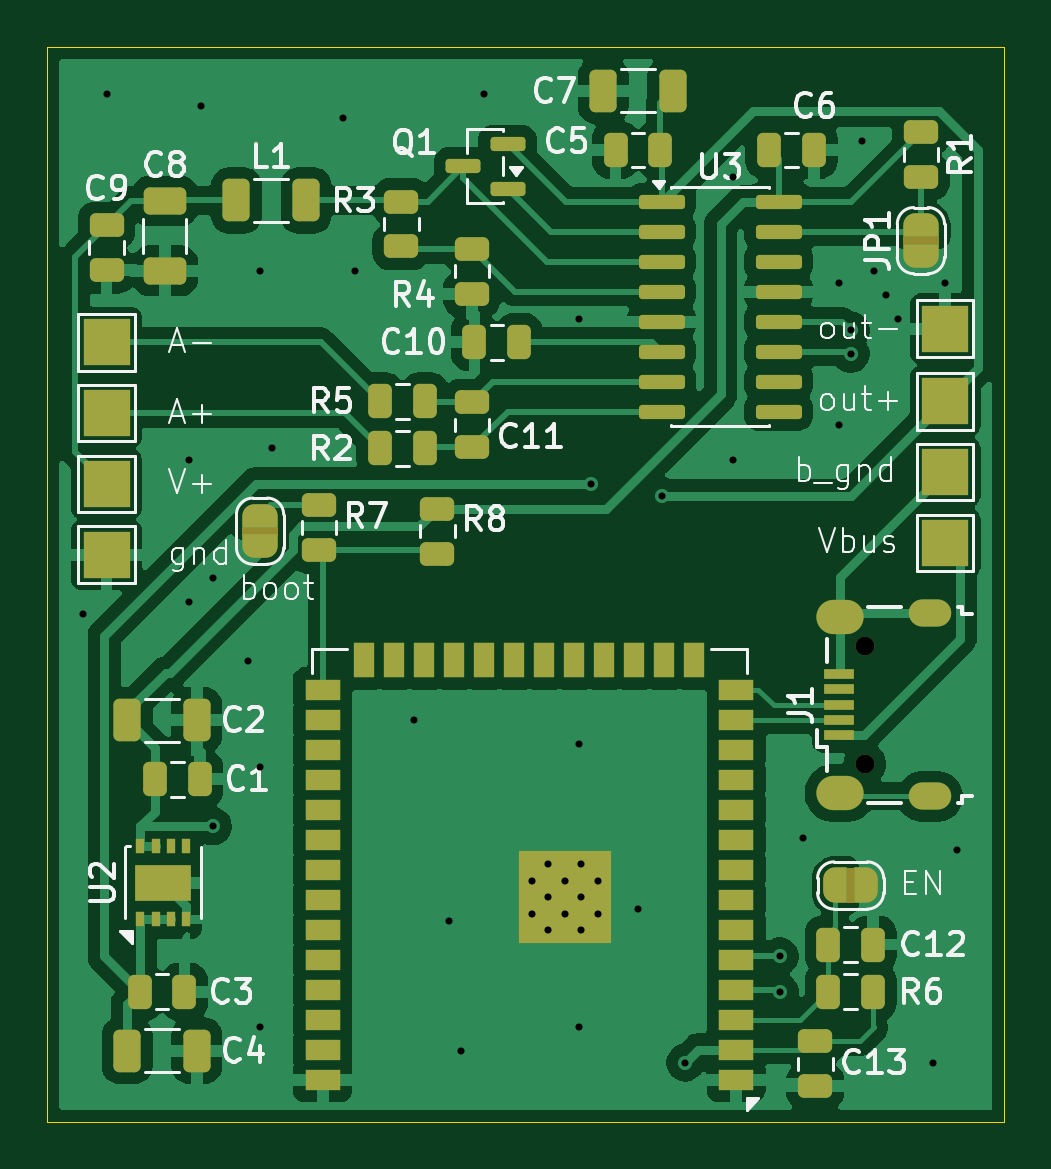
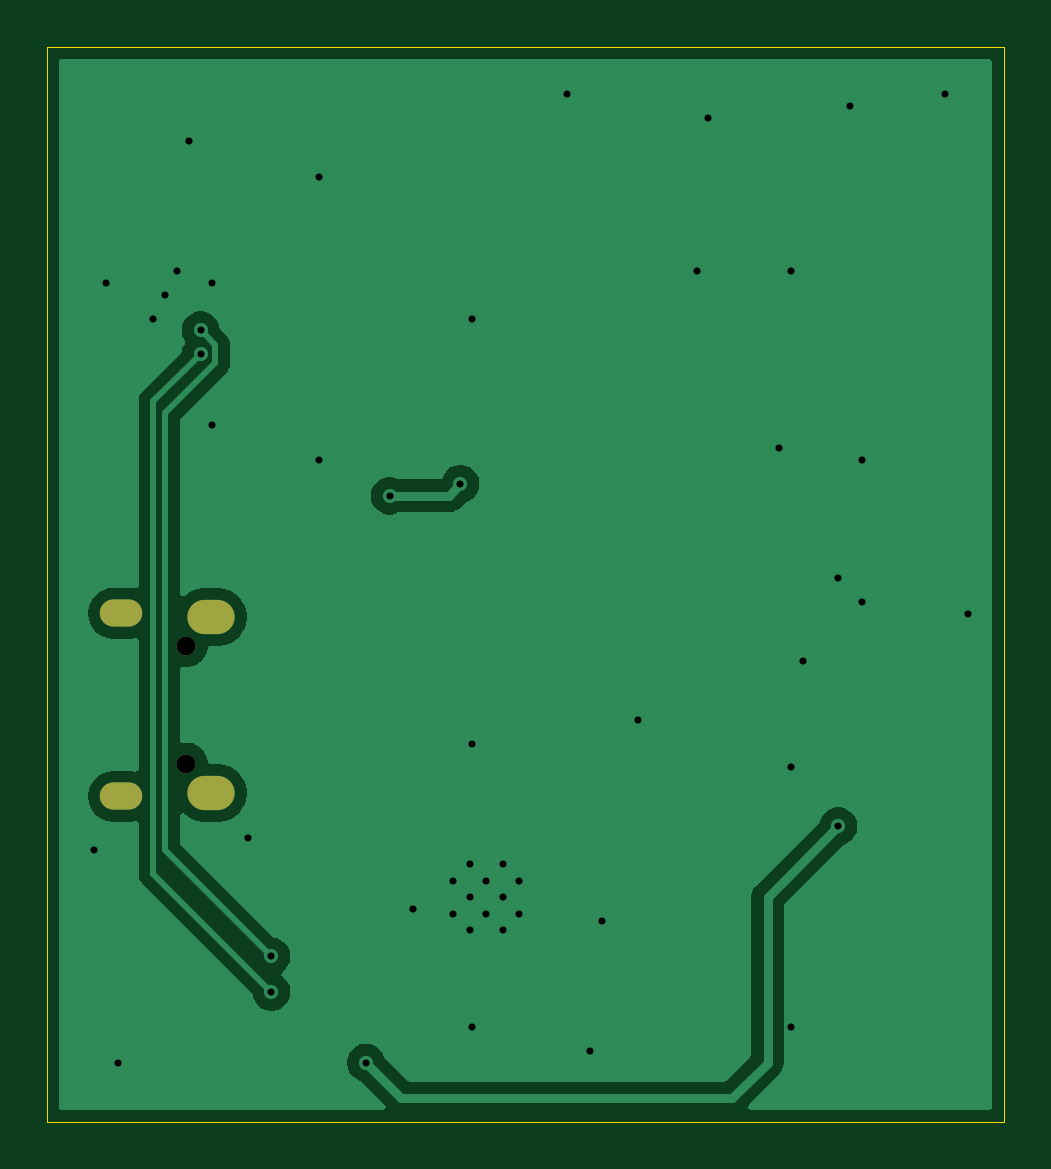
Circuit board: 11 layer files. Board 40.5 x 45.5 mm.
- bottom_copper: own_hangboard-B_Cu.gbl (18887 bytes)
- bottom_mask: own_hangboard-B_Mask.gbs (732 bytes)
- paste: own_hangboard-B_Paste.gbp (456 bytes)
- bottom_silk: own_hangboard-B_Silkscreen.gbo (457 bytes)
- outline: own_hangboard-Edge_Cuts.gm1 (611 bytes)
- top_copper: own_hangboard-F_Cu.gtl (109684 bytes)
- top_mask: own_hangboard-F_Mask.gts (8507 bytes)
- paste: own_hangboard-F_Paste.gtp (5942 bytes)
- top_silk: own_hangboard-F_Silkscreen.gto (55007 bytes)
- drill: own_hangboard-NPTH.drl (361 bytes)
- drill: own_hangboard-PTH.drl (1396 bytes)

=== bottom_copper: own_hangboard-B_Cu.gbl (18887 bytes, source omitted) ===
=== bottom_mask: own_hangboard-B_Mask.gbs ===
%TF.GenerationSoftware,KiCad,Pcbnew,9.0.7*%
%TF.CreationDate,2026-03-06T17:50:44+01:00*%
%TF.ProjectId,own_hangboard,6f776e5f-6861-46e6-9762-6f6172642e6b,rev?*%
%TF.SameCoordinates,Original*%
%TF.FileFunction,Soldermask,Bot*%
%TF.FilePolarity,Negative*%
%FSLAX46Y46*%
G04 Gerber Fmt 4.6, Leading zero omitted, Abs format (unit mm)*
G04 Created by KiCad (PCBNEW 9.0.7) date 2026-03-06 17:50:44*
%MOMM*%
%LPD*%
G01*
G04 APERTURE LIST*
%ADD10O,0.800000X0.800000*%
%ADD11O,1.800000X1.150000*%
%ADD12O,2.000000X1.450000*%
G04 APERTURE END LIST*
D10*
%TO.C,J1*%
X74100000Y-133850000D03*
X74100000Y-128850000D03*
D11*
X76850000Y-135225000D03*
D12*
X73050000Y-135075000D03*
X73050000Y-127625000D03*
D11*
X76850000Y-127475000D03*
%TD*%
M02*

=== paste: own_hangboard-B_Paste.gbp ===
%TF.GenerationSoftware,KiCad,Pcbnew,9.0.7*%
%TF.CreationDate,2026-03-06T17:50:44+01:00*%
%TF.ProjectId,own_hangboard,6f776e5f-6861-46e6-9762-6f6172642e6b,rev?*%
%TF.SameCoordinates,Original*%
%TF.FileFunction,Paste,Bot*%
%TF.FilePolarity,Positive*%
%FSLAX46Y46*%
G04 Gerber Fmt 4.6, Leading zero omitted, Abs format (unit mm)*
G04 Created by KiCad (PCBNEW 9.0.7) date 2026-03-06 17:50:44*
%MOMM*%
%LPD*%
G01*
G04 APERTURE LIST*
G04 APERTURE END LIST*
M02*

=== bottom_silk: own_hangboard-B_Silkscreen.gbo ===
%TF.GenerationSoftware,KiCad,Pcbnew,9.0.7*%
%TF.CreationDate,2026-03-06T17:50:44+01:00*%
%TF.ProjectId,own_hangboard,6f776e5f-6861-46e6-9762-6f6172642e6b,rev?*%
%TF.SameCoordinates,Original*%
%TF.FileFunction,Legend,Bot*%
%TF.FilePolarity,Positive*%
%FSLAX46Y46*%
G04 Gerber Fmt 4.6, Leading zero omitted, Abs format (unit mm)*
G04 Created by KiCad (PCBNEW 9.0.7) date 2026-03-06 17:50:44*
%MOMM*%
%LPD*%
G01*
G04 APERTURE LIST*
G04 APERTURE END LIST*
M02*

=== outline: own_hangboard-Edge_Cuts.gm1 ===
%TF.GenerationSoftware,KiCad,Pcbnew,9.0.7*%
%TF.CreationDate,2026-03-06T17:50:44+01:00*%
%TF.ProjectId,own_hangboard,6f776e5f-6861-46e6-9762-6f6172642e6b,rev?*%
%TF.SameCoordinates,Original*%
%TF.FileFunction,Profile,NP*%
%FSLAX46Y46*%
G04 Gerber Fmt 4.6, Leading zero omitted, Abs format (unit mm)*
G04 Created by KiCad (PCBNEW 9.0.7) date 2026-03-06 17:50:44*
%MOMM*%
%LPD*%
G01*
G04 APERTURE LIST*
%TA.AperFunction,Profile*%
%ADD10C,0.050000*%
%TD*%
G04 APERTURE END LIST*
D10*
X39500000Y-103500000D02*
X80000000Y-103500000D01*
X80000000Y-149000000D01*
X39500000Y-149000000D01*
X39500000Y-103500000D01*
M02*

=== top_copper: own_hangboard-F_Cu.gtl (109684 bytes, source omitted) ===
=== top_mask: own_hangboard-F_Mask.gts (8507 bytes, source omitted) ===
=== paste: own_hangboard-F_Paste.gtp ===
%TF.GenerationSoftware,KiCad,Pcbnew,9.0.7*%
%TF.CreationDate,2026-03-06T17:50:44+01:00*%
%TF.ProjectId,own_hangboard,6f776e5f-6861-46e6-9762-6f6172642e6b,rev?*%
%TF.SameCoordinates,Original*%
%TF.FileFunction,Paste,Top*%
%TF.FilePolarity,Positive*%
%FSLAX46Y46*%
G04 Gerber Fmt 4.6, Leading zero omitted, Abs format (unit mm)*
G04 Created by KiCad (PCBNEW 9.0.7) date 2026-03-06 17:50:44*
%MOMM*%
%LPD*%
G01*
G04 APERTURE LIST*
G04 Aperture macros list*
%AMRoundRect*
0 Rectangle with rounded corners*
0 $1 Rounding radius*
0 $2 $3 $4 $5 $6 $7 $8 $9 X,Y pos of 4 corners*
0 Add a 4 corners polygon primitive as box body*
4,1,4,$2,$3,$4,$5,$6,$7,$8,$9,$2,$3,0*
0 Add four circle primitives for the rounded corners*
1,1,$1+$1,$2,$3*
1,1,$1+$1,$4,$5*
1,1,$1+$1,$6,$7*
1,1,$1+$1,$8,$9*
0 Add four rect primitives between the rounded corners*
20,1,$1+$1,$2,$3,$4,$5,0*
20,1,$1+$1,$4,$5,$6,$7,0*
20,1,$1+$1,$6,$7,$8,$9,0*
20,1,$1+$1,$8,$9,$2,$3,0*%
G04 Aperture macros list end*
%ADD10R,0.900000X0.900000*%
%ADD11R,1.500000X0.900000*%
%ADD12R,0.900000X1.500000*%
%ADD13RoundRect,0.250000X0.475000X-0.250000X0.475000X0.250000X-0.475000X0.250000X-0.475000X-0.250000X0*%
%ADD14RoundRect,0.250000X-0.475000X0.250000X-0.475000X-0.250000X0.475000X-0.250000X0.475000X0.250000X0*%
%ADD15RoundRect,0.250000X-0.250000X-0.475000X0.250000X-0.475000X0.250000X0.475000X-0.250000X0.475000X0*%
%ADD16R,1.000000X0.600000*%
%ADD17R,0.350000X0.650000*%
%ADD18RoundRect,0.250000X0.250000X0.475000X-0.250000X0.475000X-0.250000X-0.475000X0.250000X-0.475000X0*%
%ADD19RoundRect,0.250000X-0.325000X-0.650000X0.325000X-0.650000X0.325000X0.650000X-0.325000X0.650000X0*%
%ADD20RoundRect,0.250000X0.325000X0.650000X-0.325000X0.650000X-0.325000X-0.650000X0.325000X-0.650000X0*%
%ADD21RoundRect,0.250000X-0.650000X0.325000X-0.650000X-0.325000X0.650000X-0.325000X0.650000X0.325000X0*%
%ADD22RoundRect,0.150000X-0.825000X-0.150000X0.825000X-0.150000X0.825000X0.150000X-0.825000X0.150000X0*%
%ADD23RoundRect,0.150000X0.587500X0.150000X-0.587500X0.150000X-0.587500X-0.150000X0.587500X-0.150000X0*%
%ADD24R,1.300000X0.450000*%
G04 APERTURE END LIST*
D10*
%TO.C,U1*%
X62800000Y-140900000D03*
X62800000Y-139500000D03*
X62800000Y-138100000D03*
X61400000Y-140900000D03*
X61400000Y-139500000D03*
X61400000Y-138100000D03*
X60000000Y-140900000D03*
X60000000Y-139500000D03*
X60000000Y-138100000D03*
D11*
X68650000Y-147220000D03*
X68650000Y-145950000D03*
X68650000Y-144680000D03*
X68650000Y-143410000D03*
X68650000Y-142140000D03*
X68650000Y-140870000D03*
X68650000Y-139600000D03*
X68650000Y-138330000D03*
X68650000Y-137060000D03*
X68650000Y-135790000D03*
X68650000Y-134520000D03*
X68650000Y-133250000D03*
X68650000Y-131980000D03*
X68650000Y-130710000D03*
D12*
X66885000Y-129460000D03*
X65615000Y-129460000D03*
X64345000Y-129460000D03*
X63075000Y-129460000D03*
X61805000Y-129460000D03*
X60535000Y-129460000D03*
X59265000Y-129460000D03*
X57995000Y-129460000D03*
X56725000Y-129460000D03*
X55455000Y-129460000D03*
X54185000Y-129460000D03*
X52915000Y-129460000D03*
D11*
X51150000Y-130710000D03*
X51150000Y-131980000D03*
X51150000Y-133250000D03*
X51150000Y-134520000D03*
X51150000Y-135790000D03*
X51150000Y-137060000D03*
X51150000Y-138330000D03*
X51150000Y-139600000D03*
X51150000Y-140870000D03*
X51150000Y-142140000D03*
X51150000Y-143410000D03*
X51150000Y-144680000D03*
X51150000Y-145950000D03*
X51150000Y-147220000D03*
%TD*%
D13*
%TO.C,R8*%
X56000000Y-124950000D03*
X56000000Y-123050000D03*
%TD*%
D14*
%TO.C,R4*%
X57475000Y-112050000D03*
X57475000Y-113950000D03*
%TD*%
%TO.C,R1*%
X76475000Y-107100000D03*
X76475000Y-109000000D03*
%TD*%
D15*
%TO.C,R2*%
X53575000Y-120500000D03*
X55475000Y-120500000D03*
%TD*%
D14*
%TO.C,R3*%
X54475000Y-110050000D03*
X54475000Y-111950000D03*
%TD*%
D13*
%TO.C,C11*%
X57475000Y-120450000D03*
X57475000Y-118550000D03*
%TD*%
D16*
%TO.C,U2*%
X43800000Y-139275000D03*
X45000000Y-139275000D03*
X43800000Y-138500000D03*
X45000000Y-138500000D03*
D17*
X43425000Y-140437500D03*
X44075000Y-140437500D03*
X44725000Y-140437500D03*
X45375000Y-140437500D03*
X45375000Y-137337500D03*
X44725000Y-137337500D03*
X44075000Y-137337500D03*
X43425000Y-137337500D03*
%TD*%
D18*
%TO.C,C10*%
X59475000Y-116000000D03*
X57575000Y-116000000D03*
%TD*%
D15*
%TO.C,C1*%
X44050000Y-134500000D03*
X45950000Y-134500000D03*
%TD*%
%TO.C,R5*%
X53575000Y-118500000D03*
X55475000Y-118500000D03*
%TD*%
D14*
%TO.C,C13*%
X72000000Y-145600000D03*
X72000000Y-147500000D03*
%TD*%
D19*
%TO.C,C2*%
X42872500Y-132000000D03*
X45822500Y-132000000D03*
%TD*%
D15*
%TO.C,C3*%
X43397500Y-143500000D03*
X45297500Y-143500000D03*
%TD*%
D18*
%TO.C,R6*%
X74450000Y-143500000D03*
X72550000Y-143500000D03*
%TD*%
D14*
%TO.C,C9*%
X42000000Y-111050000D03*
X42000000Y-112950000D03*
%TD*%
%TO.C,R7*%
X51000000Y-122900000D03*
X51000000Y-124800000D03*
%TD*%
D20*
%TO.C,C7*%
X65975000Y-105365000D03*
X63025000Y-105365000D03*
%TD*%
D21*
%TO.C,C8*%
X44475000Y-110025000D03*
X44475000Y-112975000D03*
%TD*%
D18*
%TO.C,C5*%
X65450000Y-107865000D03*
X63550000Y-107865000D03*
%TD*%
D15*
%TO.C,C12*%
X72550000Y-141500000D03*
X74450000Y-141500000D03*
%TD*%
D22*
%TO.C,U3*%
X65500000Y-110055000D03*
X65500000Y-111325000D03*
X65500000Y-112595000D03*
X65500000Y-113865000D03*
X65500000Y-115135000D03*
X65500000Y-116405000D03*
X65500000Y-117675000D03*
X65500000Y-118945000D03*
X70450000Y-118945000D03*
X70450000Y-117675000D03*
X70450000Y-116405000D03*
X70450000Y-115135000D03*
X70450000Y-113865000D03*
X70450000Y-112595000D03*
X70450000Y-111325000D03*
X70450000Y-110055000D03*
%TD*%
D23*
%TO.C,Q1*%
X58975000Y-109500000D03*
X58975000Y-107600000D03*
X57100000Y-108550000D03*
%TD*%
D15*
%TO.C,C6*%
X70050000Y-107865000D03*
X71950000Y-107865000D03*
%TD*%
D19*
%TO.C,C4*%
X42872500Y-146000000D03*
X45822500Y-146000000D03*
%TD*%
D24*
%TO.C,J1*%
X73000000Y-132650000D03*
X73000000Y-132000000D03*
X73000000Y-131350000D03*
X73000000Y-130700000D03*
X73000000Y-130050000D03*
%TD*%
D19*
%TO.C,L1*%
X47500000Y-110000000D03*
X50450000Y-110000000D03*
%TD*%
M02*

=== top_silk: own_hangboard-F_Silkscreen.gto (55007 bytes, source omitted) ===
=== drill: own_hangboard-NPTH.drl ===
M48
; DRILL file {KiCad 9.0.7} date 2026-03-06T17:50:47+0100
; FORMAT={-:-/ absolute / metric / decimal}
; #@! TF.CreationDate,2026-03-06T17:50:47+01:00
; #@! TF.GenerationSoftware,Kicad,Pcbnew,9.0.7
; #@! TF.FileFunction,NonPlated,1,2,NPTH
FMAT,2
METRIC
; #@! TA.AperFunction,NonPlated,NPTH,ComponentDrill
T1C0.800
%
G90
G05
T1
X74.1Y-128.85
X74.1Y-133.85
M30

=== drill: own_hangboard-PTH.drl ===
M48
; DRILL file {KiCad 9.0.7} date 2026-03-06T17:50:47+0100
; FORMAT={-:-/ absolute / metric / decimal}
; #@! TF.CreationDate,2026-03-06T17:50:47+01:00
; #@! TF.GenerationSoftware,Kicad,Pcbnew,9.0.7
; #@! TF.FileFunction,Plated,1,2,PTH
FMAT,2
METRIC
; #@! TA.AperFunction,Plated,PTH,ViaDrill
T1C0.300
; #@! TA.AperFunction,Plated,PTH,ComponentDrill
T2C0.300
; #@! TA.AperFunction,Plated,PTH,ComponentDrill
T3C0.550
; #@! TA.AperFunction,Plated,PTH,ComponentDrill
T4C0.850
%
G90
G05
T1
X41.0Y-127.5
X42.0Y-105.5
X45.5Y-121.0
X45.5Y-127.0
X46.0Y-106.0
X46.5Y-126.0
X46.5Y-136.5
X48.0Y-129.5
X48.5Y-113.0
X48.5Y-134.0
X48.5Y-145.0
X49.0Y-120.5
X52.0Y-106.5
X52.5Y-113.0
X55.0Y-132.0
X56.5Y-140.5
X57.0Y-146.0
X58.0Y-105.5
X62.0Y-115.0
X62.0Y-133.0
X62.0Y-145.0
X62.5Y-122.0
X64.5Y-140.0
X65.5Y-122.5
X66.5Y-146.5
X68.5Y-109.0
X68.5Y-121.0
X70.5Y-142.0
X70.5Y-143.5
X71.5Y-137.0
X73.0Y-113.5
X73.0Y-119.5
X73.5Y-115.5
X73.5Y-116.5
X74.0Y-107.5
X74.5Y-113.0
X75.0Y-114.0
X75.5Y-115.0
X77.0Y-146.5
X77.5Y-113.5
X78.0Y-137.5
T2
X60.0Y-138.8
X60.0Y-140.2
X60.7Y-138.1
X60.7Y-139.5
X60.7Y-140.9
X61.4Y-138.8
X61.4Y-140.2
X62.1Y-138.1
X62.1Y-139.5
X62.1Y-140.9
X62.8Y-138.8
X62.8Y-140.2
T3
G00X76.525Y-127.475
M15
G01X77.175Y-127.475
M16
G05
G00X76.525Y-135.225
M15
G01X77.175Y-135.225
M16
G05
T4
G00X72.775Y-127.625
M15
G01X73.325Y-127.625
M16
G05
G00X72.775Y-135.075
M15
G01X73.325Y-135.075
M16
G05
M30
